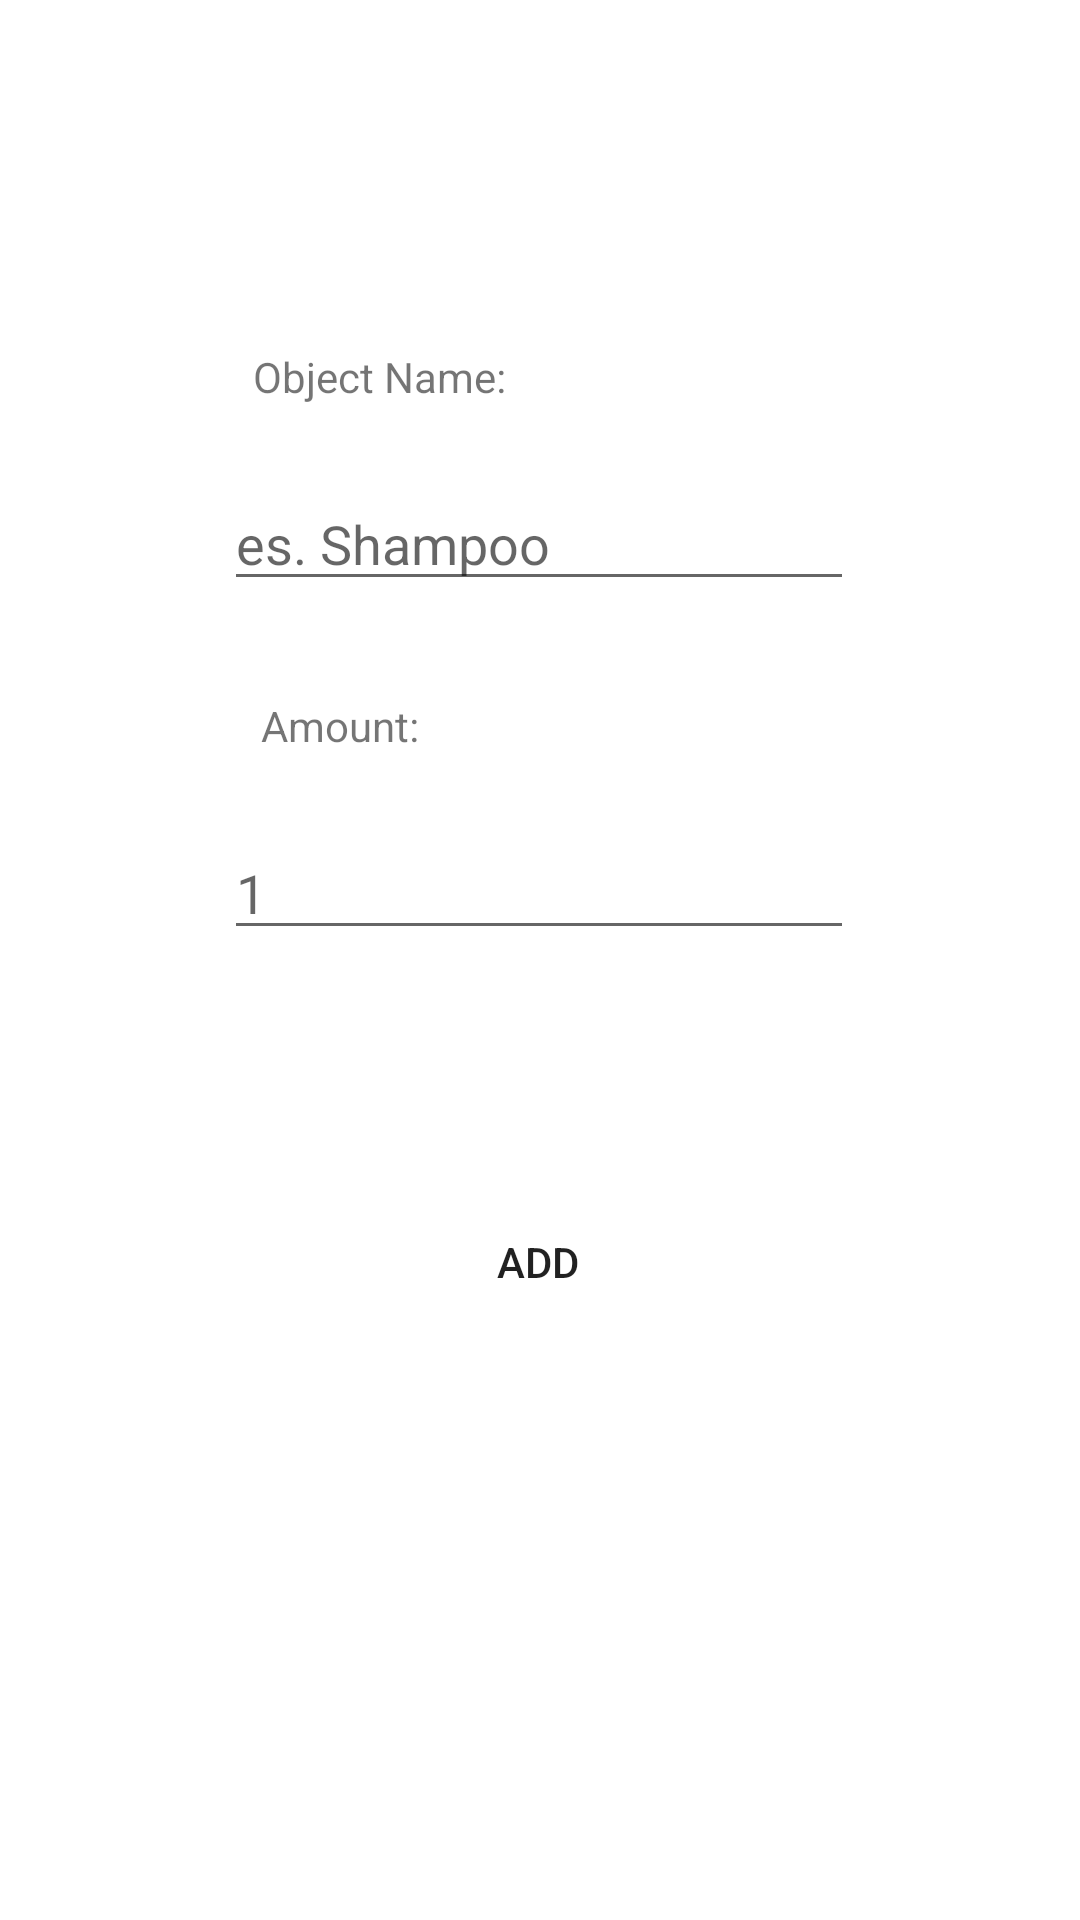

This screen was rendered from an Android layout file. Write that file and the resources it references.
<!-- AndroidManifest.xml: application theme Theme.TravelSombrero -->
<!-- res/layout/activity_add_object.xml -->
<?xml version="1.0" encoding="utf-8"?>
<androidx.constraintlayout.widget.ConstraintLayout xmlns:android="http://schemas.android.com/apk/res/android"
    xmlns:app="http://schemas.android.com/apk/res-auto"
    xmlns:tools="http://schemas.android.com/tools"
    android:layout_width="match_parent"
    android:layout_height="match_parent"
    tools:context=".AddObjectActivity">

    <TextView
        android:id="@+id/ObjectNameTextView"
        android:layout_width="wrap_content"
        android:layout_height="wrap_content"
        android:layout_marginTop="116dp"
        android:text="Object Name:"
        app:layout_constraintEnd_toEndOf="parent"
        app:layout_constraintHorizontal_bias="0.306"
        app:layout_constraintStart_toStartOf="parent"
        app:layout_constraintTop_toTopOf="parent" />

    <EditText
        android:id="@+id/ObjectNameEditText"
        android:layout_width="wrap_content"
        android:layout_height="wrap_content"
        android:layout_marginTop="24dp"
        android:ems="10"
        android:inputType="text"
        android:hint="es. Shampoo"
        app:layout_constraintEnd_toEndOf="parent"
        app:layout_constraintHorizontal_bias="0.497"
        app:layout_constraintStart_toStartOf="parent"
        app:layout_constraintTop_toBottomOf="@+id/ObjectNameTextView" />

    <TextView
        android:id="@+id/AmountTextView"
        android:layout_width="wrap_content"
        android:layout_height="wrap_content"
        android:layout_marginTop="32dp"
        android:text="Amount:"
        app:layout_constraintEnd_toEndOf="parent"
        app:layout_constraintHorizontal_bias="0.283"
        app:layout_constraintStart_toStartOf="parent"
        app:layout_constraintTop_toBottomOf="@+id/ObjectNameEditText" />

    <EditText
        android:id="@+id/AmountEditText"
        android:layout_width="wrap_content"
        android:layout_height="wrap_content"
        android:layout_marginTop="24dp"
        android:ems="10"
        android:inputType="number"
        android:hint="1"
        app:layout_constraintEnd_toEndOf="parent"
        app:layout_constraintHorizontal_bias="0.497"
        app:layout_constraintStart_toStartOf="parent"
        app:layout_constraintTop_toBottomOf="@+id/AmountTextView" />


    <android.widget.Button
        android:id="@+id/AddButton"
        android:layout_width="wrap_content"
        android:layout_height="wrap_content"
        android:text="Add"
        android:background="@drawable/rounded_button"
        app:layout_constraintBottom_toBottomOf="parent"
        app:layout_constraintEnd_toEndOf="parent"
        app:layout_constraintHorizontal_bias="0.498"
        app:layout_constraintStart_toStartOf="parent"
        app:layout_constraintTop_toBottomOf="@+id/AmountEditText"
        app:layout_constraintVertical_bias="0.29" />

</androidx.constraintlayout.widget.ConstraintLayout>
<!-- resources referenced by this layout -->
<resources>
  <!-- drawable rounded_button (drawable) -->
  <?xml version="1.0" encoding="utf-8"?>
  <shape xmlns:android="http://schemas.android.com/apk/res/android">
      <solid android:color="@color/yellow"></solid>
      <corners android:radius="50dp"></corners>
  </shape>
  <style name="Theme.TravelSombrero" parent="Theme.MaterialComponents.DayNight.NoActionBar">
          
          <item name="colorPrimary">@color/purple_500</item>
          <item name="colorPrimaryVariant">#FFC107</item>
          <item name="colorOnPrimary">@color/white</item>
          
          <item name="colorSecondary">@color/teal_200</item>
          <item name="colorSecondaryVariant">@color/teal_700</item>
          <item name="colorOnSecondary">@color/black</item>
          
          <item name="android:statusBarColor" tools:targetApi="l">?attr/colorPrimaryVariant</item>
          
      </style>
  <color name="purple_500">#FF6200EE</color>
  <color name="white">#FFFFFFFF</color>
  <color name="teal_200">#FF03DAC5</color>
  <color name="teal_700">#FF018786</color>
  <color name="black">#FF000000</color>
</resources>
